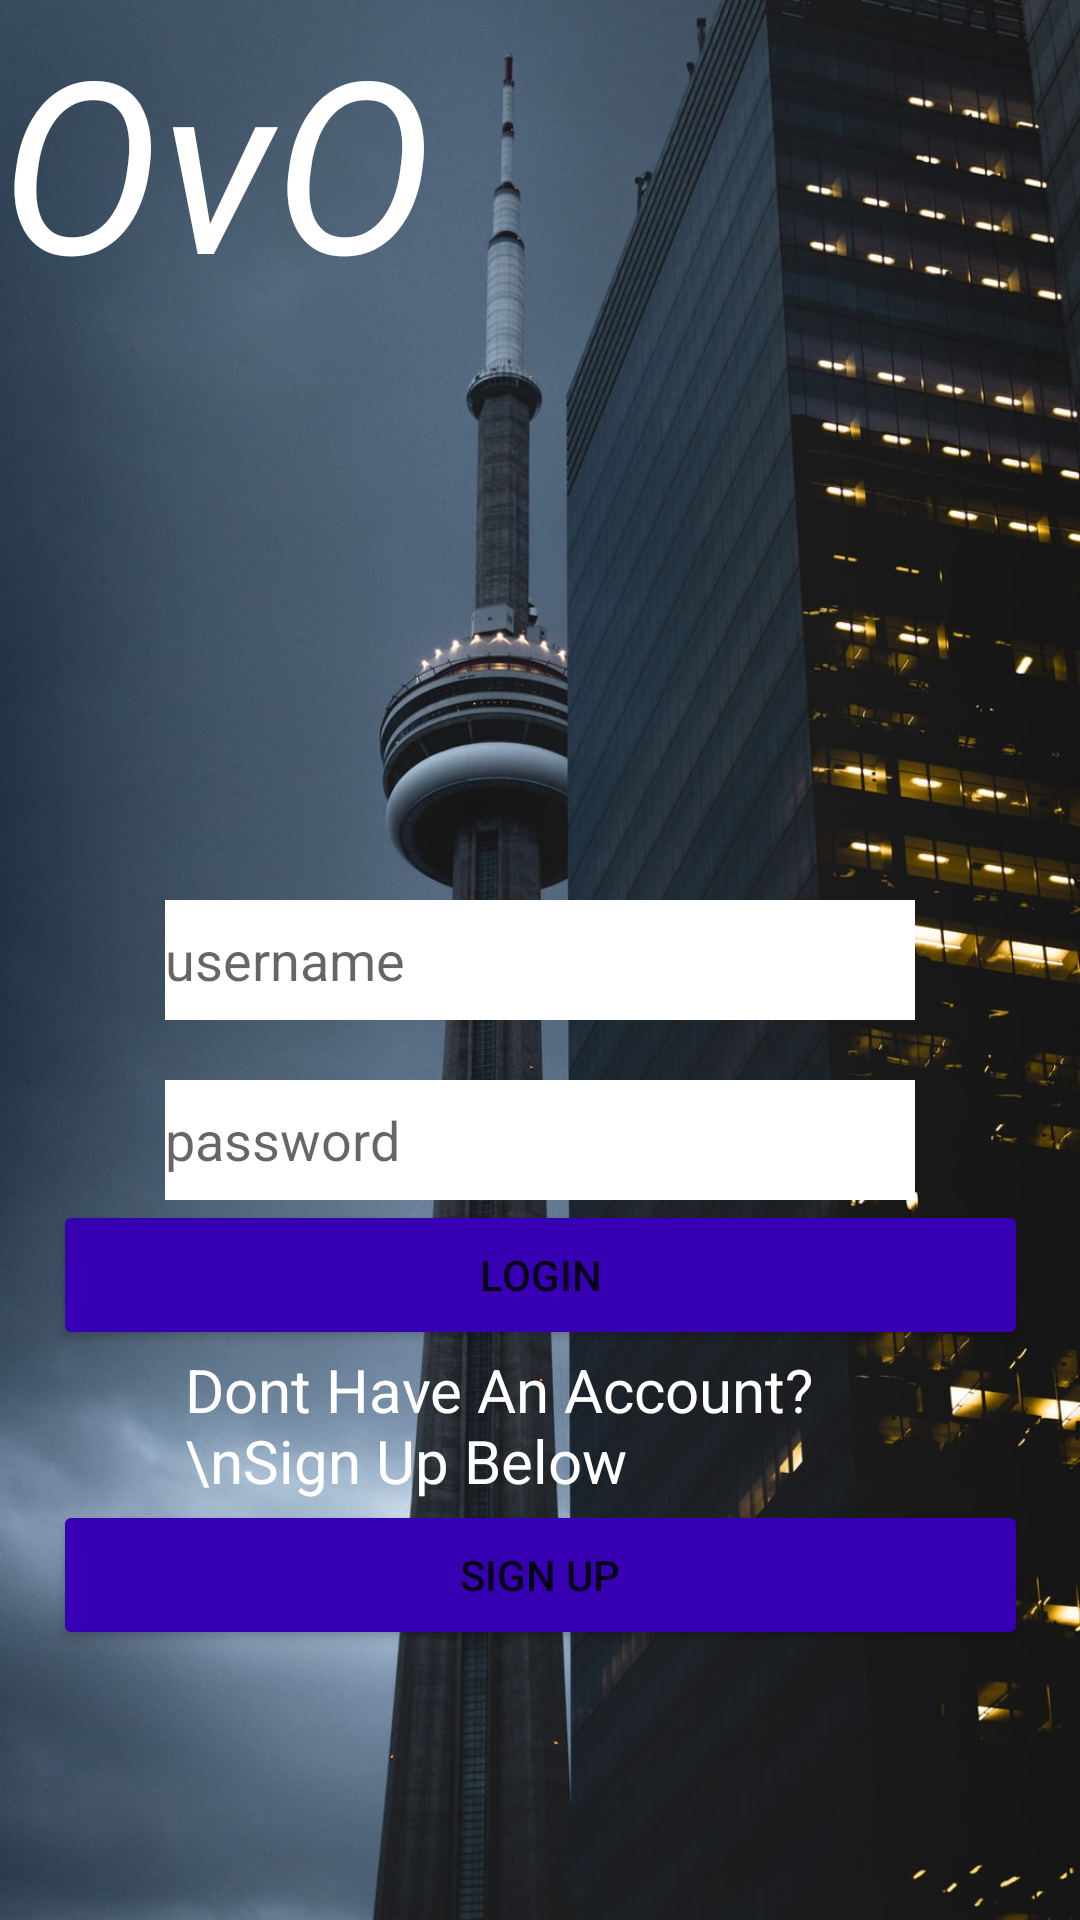

Layout XML and referenced resources for this Android screen:
<!-- AndroidManifest.xml: application theme Theme.The6 -->
<!-- res/layout/activity_main.xml -->
<?xml version="1.0" encoding="utf-8"?>
<androidx.constraintlayout.widget.ConstraintLayout xmlns:android="http://schemas.android.com/apk/res/android"
    xmlns:app="http://schemas.android.com/apk/res-auto"
    xmlns:tools="http://schemas.android.com/tools"
    android:layout_width="match_parent"
    android:layout_height="match_parent"
    tools:context=".MainActivity"
    android:background="@drawable/toronto"
    >


    <EditText
        android:id="@+id/editTextUserName"
        android:layout_width="250dp"
        android:layout_height="40dp"
        android:hint="@string/username"
        app:layout_constraintBottom_toBottomOf="parent"
        app:layout_constraintEnd_toEndOf="parent"
        app:layout_constraintStart_toStartOf="parent"
        app:layout_constraintTop_toTopOf="parent"
        android:background="@color/white"
        />

    <EditText
        android:id="@+id/editTextTextPassword"
        android:layout_width="250dp"
        android:layout_height="40dp"
        android:ems="10"
        android:inputType="textPassword"
        app:layout_constraintEnd_toEndOf="parent"
        app:layout_constraintStart_toStartOf="parent"
        app:layout_constraintTop_toBottomOf="@+id/editTextUserName"
        android:background="@color/white"
        android:layout_margin="20dp"
        android:hint="@string/password"

        />

    <Button
        android:id="@+id/Loginbtn"
        android:layout_width="325dp"
        android:layout_height="50dp"
        android:text="@string/login"
        app:layout_constraintEnd_toEndOf="parent"
        app:layout_constraintStart_toStartOf="parent"
        app:layout_constraintTop_toBottomOf="@+id/editTextTextPassword"
        android:backgroundTint="@color/purple_700"
        />

    <Button
        android:id="@+id/SignUpbtn"
        android:layout_width="325dp"
        android:layout_height="50dp"
        android:text="@string/sign_up"
        app:layout_constraintEnd_toEndOf="parent"
        app:layout_constraintStart_toStartOf="parent"
        app:layout_constraintTop_toBottomOf="@+id/Loginbtn"
        android:layout_margin="50dp"
        android:backgroundTint="@color/purple_700"

        />

    <TextView
        android:id="@+id/editText"
        android:layout_width="wrap_content"
        android:layout_height="wrap_content"
        android:ems="10"
        android:text="Dont Have An Account? \nSign Up Below"
        android:textColor="@color/white"
        android:textSize="20sp"
        app:layout_constraintBottom_toTopOf="@+id/SignUpbtn"
        app:layout_constraintEnd_toEndOf="parent"
        app:layout_constraintStart_toStartOf="parent"
        app:layout_constraintTop_toBottomOf="@+id/Loginbtn"
        tools:ignore="HardcodedText" />

    <TextView
        android:id="@+id/textView7"
        android:layout_width="wrap_content"
        android:layout_height="wrap_content"
        android:text="@string/ovo"
        android:textColor="@color/white"
        android:textSize="80sp"
        android:textStyle="italic"
        app:layout_constraintStart_toStartOf="parent"
        app:layout_constraintTop_toTopOf="parent" />


</androidx.constraintlayout.widget.ConstraintLayout>
<!-- resources referenced by this layout -->
<resources>
  <color name="purple_700">#FF3700B3</color>
  <color name="white">#FFFFFFFF</color>
  <!-- drawable toronto: png bitmap (drawable, 163139 bytes) -->
  <string name="login">Login</string>
  <string name="ovo">OvO</string>
  <string name="password">password</string>
  <string name="sign_up">Sign up</string>
  <string name="username">username</string>
  <style name="Theme.The6" parent="Theme.MaterialComponents.DayNight.DarkActionBar">
          
          <item name="colorPrimary">@color/black</item>
          <item name="colorPrimaryVariant">@color/black</item>
          <item name="colorOnPrimary">@color/white</item>
          
          <item name="colorSecondary">@color/teal_200</item>
          <item name="colorSecondaryVariant">@color/teal_700</item>
          <item name="colorOnSecondary">@color/black</item>
          
          <item name="android:statusBarColor" tools:targetApi="l">?attr/colorPrimaryVariant</item>
          
      </style>
  <color name="black">#FF000000</color>
  <color name="teal_200">#FF03DAC5</color>
  <color name="teal_700">#FF018786</color>
</resources>
